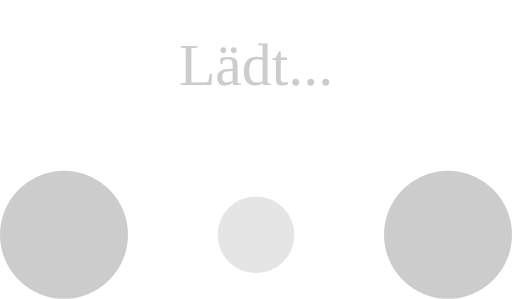
t = 0.00 s
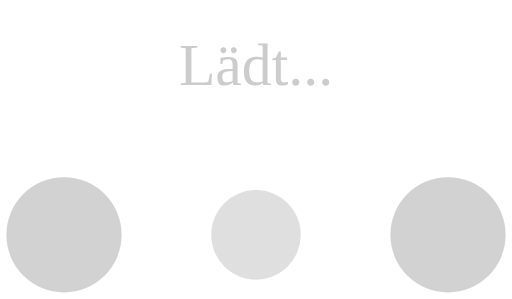
t = 0.10 s
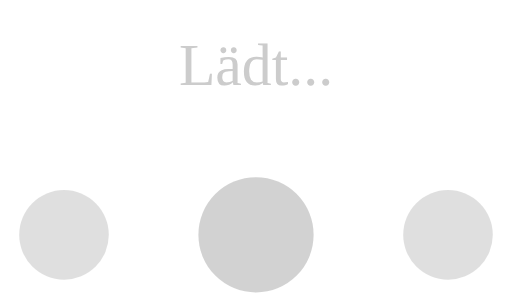
t = 0.30 s
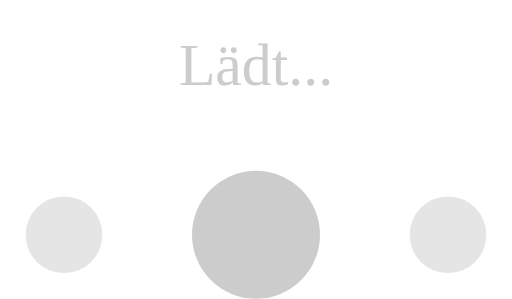
t = 0.40 s
t = 0.50 s: frame unchanged from t = 0.30 s, image omitted
t = 0.70 s: frame unchanged from t = 0.10 s, image omitted

The animated SVG that drew these frames (rendered in a browser with its animation timeline set to each time). Animation: 6 SMIL elements (animate=6); one cycle of 0.80 s, repeats indefinitely.

<!-- By Sam Herbert (@sherb), for everyone. More @ http://goo.gl/7AJzbL -->
<svg width="120" height="70" viewBox="0 0 120 70" xmlns="http://www.w3.org/2000/svg" fill="#ccc">
    <text x="50%" y="20" font-family="Verdana" font-size="14" text-anchor="middle" style="text-align: center;">
        Lädt...
    </text>
    <circle cx="15" cy="55" r="15">
        <animate attributeName="r" from="15" to="15"
                 begin="0s" dur="0.8s"
                 values="15;9;15" calcMode="linear"
                 repeatCount="indefinite" />
        <animate attributeName="fill-opacity" from="1" to="1"
                 begin="0s" dur="0.8s"
                 values="1;.5;1" calcMode="linear"
                 repeatCount="indefinite" />
    </circle>
    <circle cx="60" cy="55" r="9" fill-opacity="0.3">
        <animate attributeName="r" from="9" to="9"
                 begin="0s" dur="0.8s"
                 values="9;15;9" calcMode="linear"
                 repeatCount="indefinite" />
        <animate attributeName="fill-opacity" from="0.5" to="0.5"
                 begin="0s" dur="0.8s"
                 values=".5;1;.5" calcMode="linear"
                 repeatCount="indefinite" />
    </circle>
    <circle cx="105" cy="55" r="15">
        <animate attributeName="r" from="15" to="15"
                 begin="0s" dur="0.8s"
                 values="15;9;15" calcMode="linear"
                 repeatCount="indefinite" />
        <animate attributeName="fill-opacity" from="1" to="1"
                 begin="0s" dur="0.8s"
                 values="1;.5;1" calcMode="linear"
                 repeatCount="indefinite" />
    </circle>
</svg>
